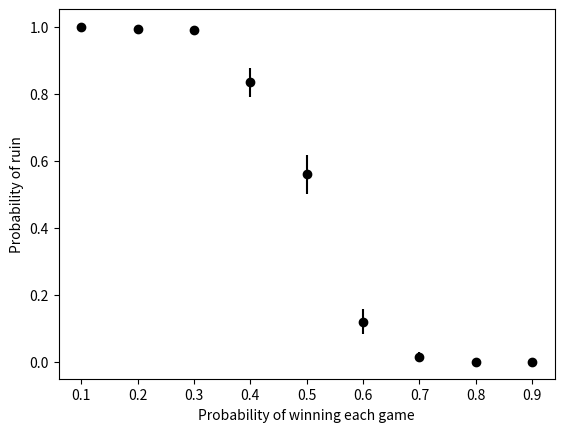

Generate this figure with matplotlib:
import matplotlib.pyplot as plt
import scipy.stats
import numpy as np

# Your code to simulate the walker and to calculate the errors goes here
def random_walker(start, n, p) :
  while (start>0 and start<n ) :
     if np.random.uniform(0,1)<p : start=start+1
     else : start=start-1
  if start==0 : return 1
  else : return 0

def sample_mean(start,n,p,m) :
  S, S2 = 0, 0
  for i in range(m) :
      myvar = random_walker( start, n, p )
      S, S2 = S + myvar, S + myvar*myvar
  mean = S / m
  var = (m/(m-1))*( S2/m - mean*mean )
  eee = np.sqrt(var/m)*scipy.stats.norm.ppf(0.95)
  return mean, eee

x, y, error = np.linspace(0.1,0.9,9), np.zeros(9), np.zeros(9)
for i in range(1,10) : y[i-1], error[i-1] = sample_mean(5,10,i*0.1,200)

plt.errorbar( x, y, yerr=error, fmt='ko' )
plt.xlabel("Probability of winning each game")
plt.ylabel("Probability of ruin")
plt.savefig("graph.png")
